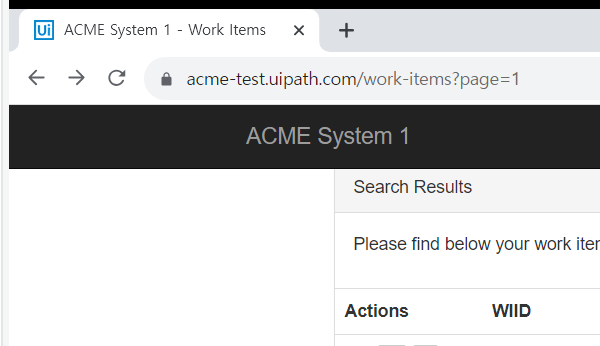
Task: Robotic Enterprise Framework
Workflow: Process

Step 1: Attach Browser 'chrome.exe ACME' in window 'ACME System 1 - Work Items' (chrome.exe)

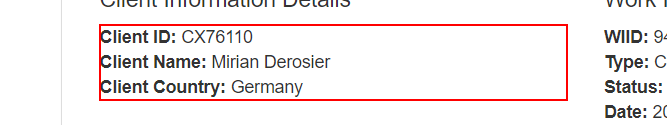
Step 2: get-text from the paragraph

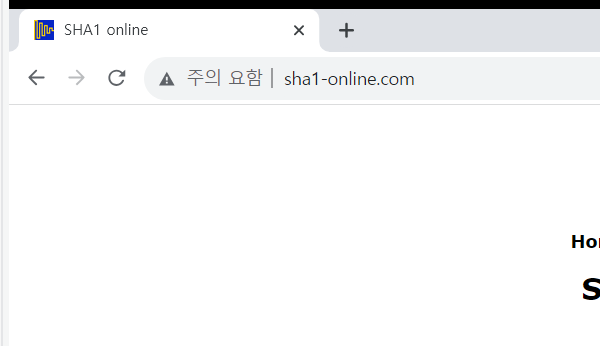
Step 3: Attach Browser 'chrome.exe  SHA1 online' in window 'SHA1 online' (chrome.exe)

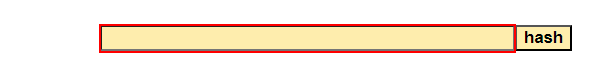
Step 4: type [in_hash] into the text box

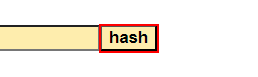
Step 5: click on the text box

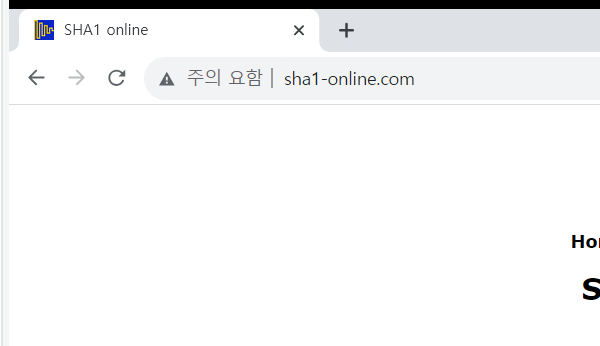
Step 6: Attach Browser 'chrome.exe  SHA1 online' in window 'SHA1 online' (chrome.exe)

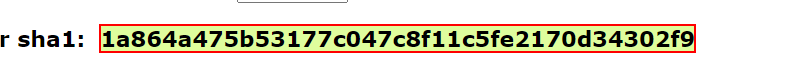
Step 7: get-text from the element in window 'SHA1 online' (chrome.exe)

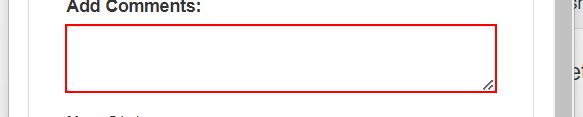
Step 8: type [out_hash] into the text box in window 'ACME System 1' (chrome.exe)

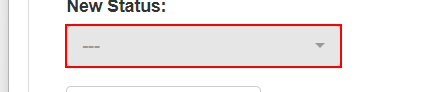
Step 9: click on the button in window 'ACME System 1' (chrome.exe)

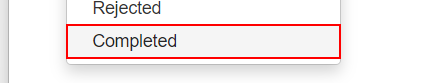
Step 10: click on the element 'Completed' in window 'ACME System 1' (chrome.exe)

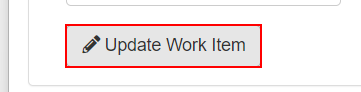
Step 11: click on the button in window 'ACME System 1' (chrome.exe)

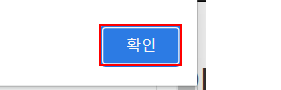
Step 12: click on the push button '확인' in window 'ACME System 1 - Chrome' (chrome.exe)